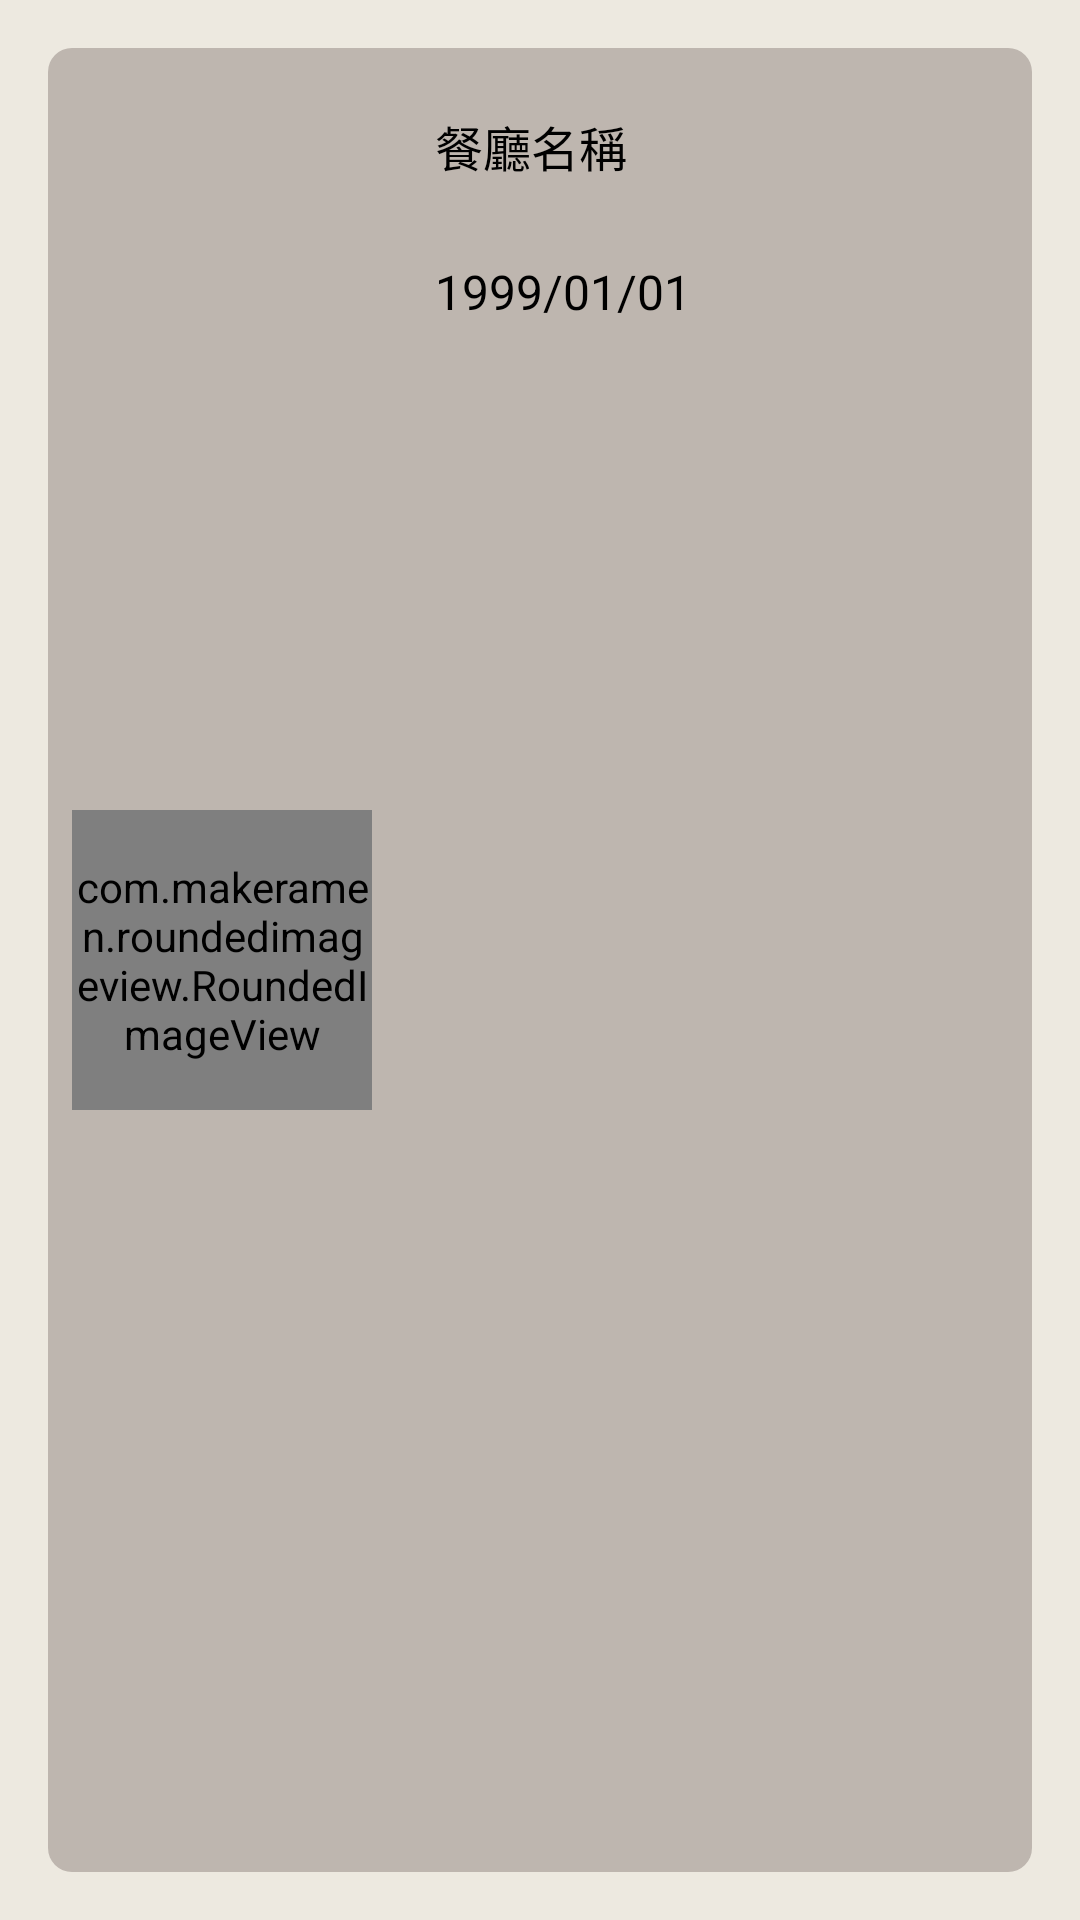

Android layout source for this screen:
<!-- AndroidManifest.xml: application theme Theme.Foodfun -->
<!-- res/layout/dialog_party_detail.xml -->
<?xml version="1.0" encoding="utf-8"?>
<androidx.constraintlayout.widget.ConstraintLayout xmlns:android="http://schemas.android.com/apk/res/android"
    xmlns:app="http://schemas.android.com/apk/res-auto"
    xmlns:tools="http://schemas.android.com/tools"
    android:layout_width="wrap_content"
    android:layout_height="wrap_content"
    android:paddingBottom="16dp"
    android:minWidth="350dp"
    android:background="#ede9e0">

    
    
    
    
    
    
    

    
    
    
    
    


    <androidx.constraintlayout.widget.ConstraintLayout
        android:id="@+id/constraintLayout6"
        android:layout_width="0dp"
        android:layout_height="match_parent"
        android:layout_marginStart="16dp"
        android:layout_marginTop="16dp"
        android:layout_marginEnd="16dp"
        android:background="@drawable/radius_8dp"
        android:backgroundTint="#beb6af"
        app:layout_constraintEnd_toEndOf="parent"
        app:layout_constraintStart_toStartOf="parent"
        app:layout_constraintTop_toTopOf="parent">

        <com.makeramen.roundedimageview.RoundedImageView
            android:id="@+id/imgRestaurant"
            android:layout_width="100dp"
            android:layout_height="100dp"
            android:layout_marginStart="8dp"
            android:layout_marginTop="8dp"
            android:layout_marginBottom="8dp"
            android:scaleType="centerCrop"
            android:src="@drawable/user"
            app:layout_constraintBottom_toBottomOf="parent"
            app:layout_constraintStart_toStartOf="parent"
            app:layout_constraintTop_toTopOf="parent"
            app:riv_oval="true" />

        <TextView
            android:id="@+id/labPartyInviteName"
            android:layout_width="wrap_content"
            android:layout_height="wrap_content"
            android:layout_marginStart="16dp"
            android:layout_marginTop="16dp"
            android:padding="5dp"
            android:text="餐廳名稱"
            android:textColor="@color/black"
            android:textSize="16sp"
            app:layout_constraintStart_toEndOf="@+id/imgRestaurant"
            app:layout_constraintTop_toTopOf="parent" />

        <TextView
            android:id="@+id/labInviteStartTime"
            android:layout_width="wrap_content"
            android:layout_height="wrap_content"
            android:layout_marginStart="16dp"
            android:layout_marginTop="16dp"
            android:padding="5dp"
            android:text="1999/01/01"
            android:textColor="@color/black"
            android:textSize="16sp"
            app:layout_constraintStart_toEndOf="@+id/imgRestaurant"
            app:layout_constraintTop_toBottomOf="@+id/labPartyInviteName" />

    </androidx.constraintlayout.widget.ConstraintLayout>

    <androidx.constraintlayout.widget.ConstraintLayout
        android:id="@+id/frameBioContent"
        android:layout_width="0dp"
        android:layout_height="wrap_content"
        android:layout_marginTop="16dp"
        android:background="@drawable/radius_8dp"
        android:backgroundTint="@color/checkBG"
        app:layout_constraintEnd_toEndOf="@+id/constraintLayout6"
        app:layout_constraintStart_toStartOf="@+id/constraintLayout6"
        app:layout_constraintTop_toBottomOf="@+id/constraintLayout6">

        <TextView
            android:id="@+id/labPartyInviteBioTitle"
            android:layout_width="wrap_content"
            android:layout_height="wrap_content"
            android:layout_marginStart="8dp"
            android:layout_marginTop="8dp"
            android:padding="5dp"
            android:text="派對簡介"
            android:textColor="@color/black"
            android:textSize="12sp"
            app:layout_constraintStart_toStartOf="parent"
            app:layout_constraintTop_toTopOf="parent" />

        <ScrollView
            android:layout_width="0dp"
            android:layout_height="wrap_content"
            android:scrollbars="vertical"
            app:layout_constraintEnd_toEndOf="parent"
            app:layout_constraintStart_toStartOf="parent"
            app:layout_constraintTop_toBottomOf="@+id/labPartyInviteBioTitle">

            <TextView
                android:id="@+id/labPartyInviteBioContent"
                android:layout_width="match_parent"
                android:layout_height="match_parent"
                android:layout_marginStart="8dp"
                android:layout_marginEnd="8dp"
                android:layout_marginBottom="8dp"
                android:background="@drawable/radius_8dp"
                android:backgroundTint="@color/white"
                android:minLines="4"
                android:padding="4dp"
                android:text="TextView"
                android:textSize="16sp"
                app:layout_constraintBottom_toBottomOf="parent"
                app:layout_constraintEnd_toEndOf="parent"
                app:layout_constraintStart_toStartOf="parent"
                app:layout_constraintTop_toBottomOf="@+id/labPartyInviteBioTitle" />
        </ScrollView>
    </androidx.constraintlayout.widget.ConstraintLayout>

    <androidx.constraintlayout.widget.ConstraintLayout
        android:id="@+id/frameInviteMember"
        android:layout_width="0dp"
        android:layout_height="wrap_content"
        android:layout_marginTop="16dp"
        android:background="@drawable/radius_8dp"
        android:backgroundTint="@color/checkBG"
        app:layout_constraintEnd_toEndOf="@+id/frameBioContent"
        app:layout_constraintStart_toStartOf="@+id/frameBioContent"
        app:layout_constraintTop_toBottomOf="@+id/frameBioContent">

        <TextView
            android:id="@+id/labPartyInviteMemberListTitle"
            android:layout_width="wrap_content"
            android:layout_height="wrap_content"
            android:layout_marginStart="8dp"
            android:layout_marginTop="8dp"
            android:padding="5dp"
            android:text="當前成員"
            android:textColor="@color/black"
            android:textSize="12sp"
            app:layout_constraintStart_toStartOf="parent"
            app:layout_constraintTop_toTopOf="parent" />

        <ImageView
            android:id="@+id/img1stMember"
            android:layout_width="40dp"
            android:layout_height="40dp"
            android:layout_marginBottom="8dp"
            app:layout_constraintBottom_toBottomOf="parent"
            app:layout_constraintHorizontal_weight="1"
            app:layout_constraintStart_toStartOf="@+id/labPartyInviteMemberListTitle"
            app:layout_constraintTop_toBottomOf="@+id/labPartyInviteMemberListTitle"
            tools:srcCompat="@tools:sample/avatars" />

    </androidx.constraintlayout.widget.ConstraintLayout>

    
    

</androidx.constraintlayout.widget.ConstraintLayout>
<!-- resources referenced by this layout -->
<resources>
  <color name="black">#FF000000</color>
  <color name="checkBG">#D9D1C8</color>
  <color name="white">#FFFFFFFF</color>
  <!-- drawable radius_8dp (drawable) -->
  <?xml version="1.0" encoding="utf-8"?>
  <shape xmlns:android="http://schemas.android.com/apk/res/android">
      <corners
          android:radius="8dp" />
  </shape>
  <style name="Theme.Foodfun" parent="Theme.MaterialComponents.DayNight.DarkActionBar">
          <item name="windowNoTitle">true</item>
          
          <item name="colorPrimary">@color/purple_500</item>
          <item name="colorPrimaryVariant">@color/purple_700</item>
          <item name="colorOnPrimary">@color/white</item>
          
          <item name="colorSecondary">@color/teal_200</item>
          <item name="colorSecondaryVariant">@color/teal_700</item>
          <item name="colorOnSecondary">@color/black</item>
          
          <item name="android:statusBarColor">?attr/colorPrimaryVariant</item>
          
          <item name="android:windowContentTransitions">true</item>
          <item name="android:windowBackground">@color/white</item>
          <item name="android:textColor">@color/black</item>
      </style>
  <color name="purple_500">#FF6200EE</color>
  <color name="purple_700">#FF3700B3</color>
  <color name="teal_200">#FF03DAC5</color>
  <color name="teal_700">#FF018786</color>
</resources>
